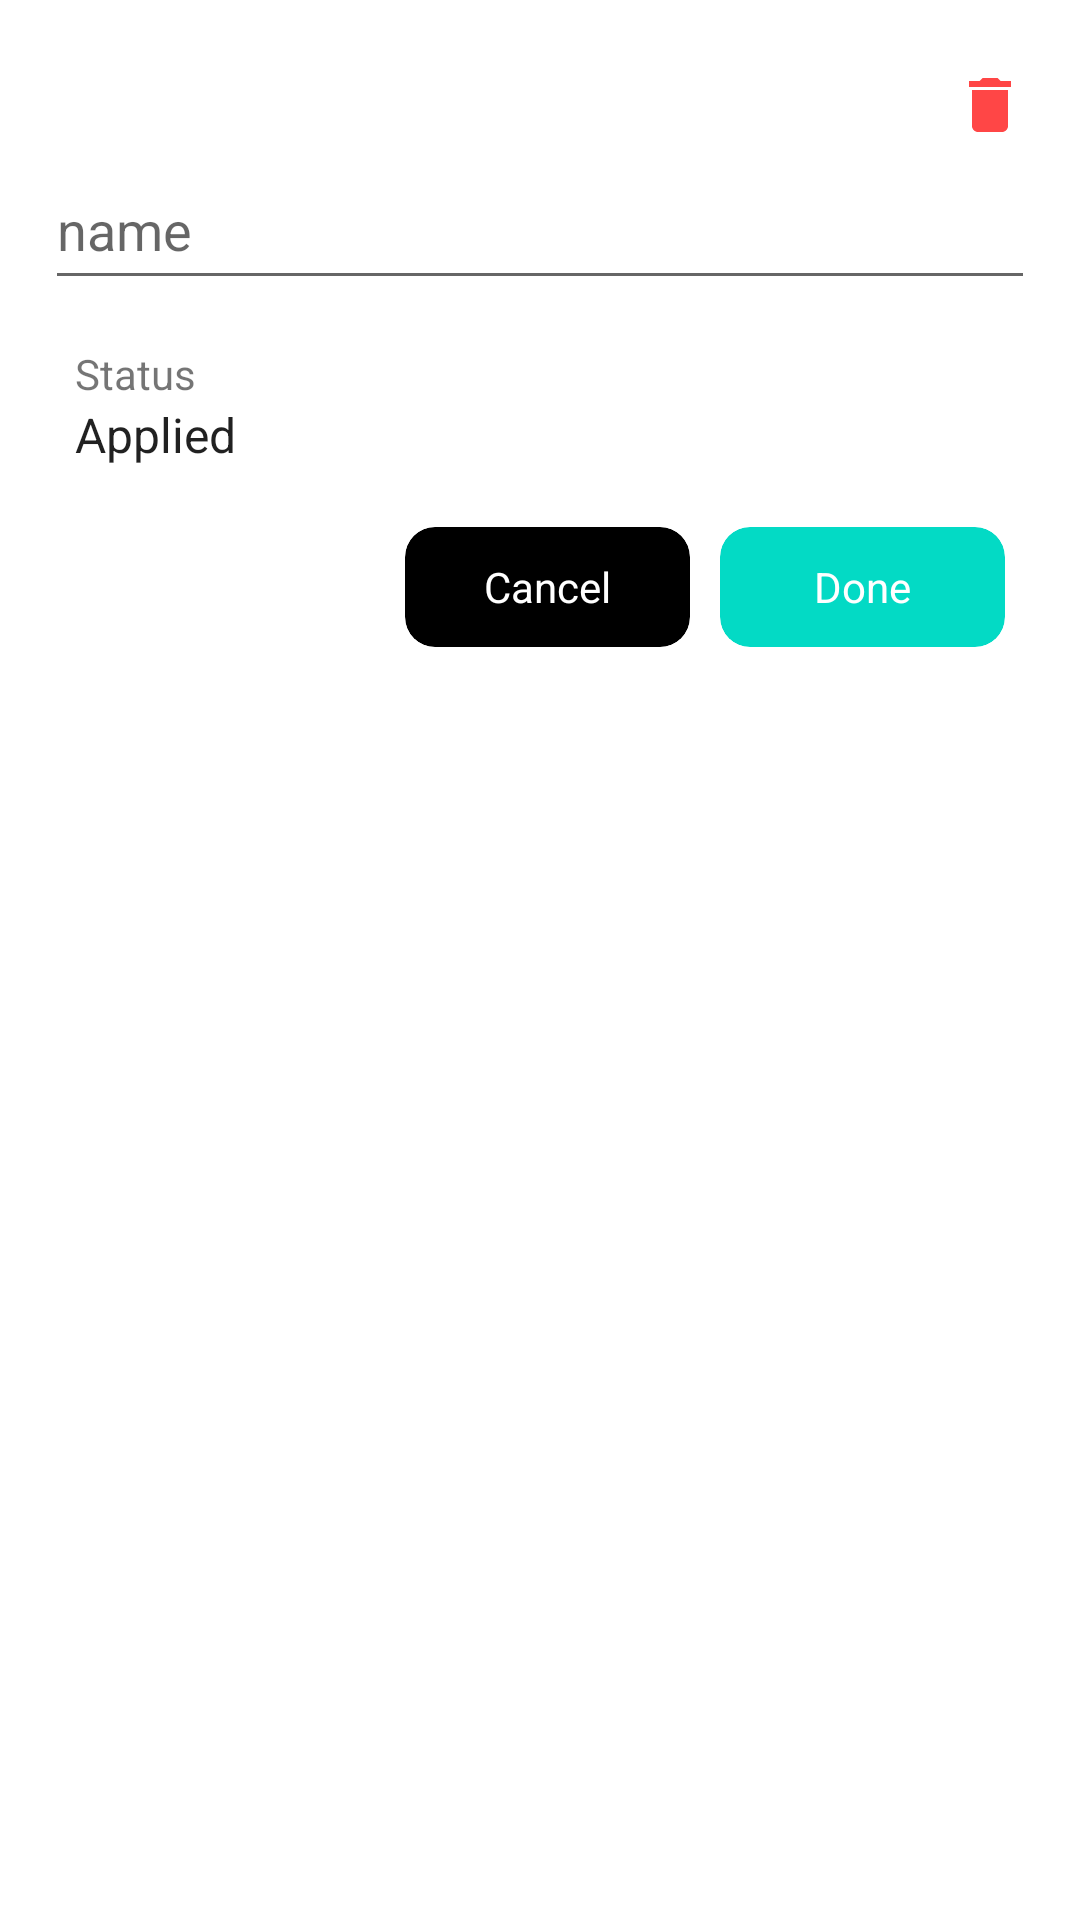

The Android layout XML behind this screen, and the referenced resources:
<!-- AndroidManifest.xml: application theme Theme.CompaniesApplication -->
<!-- res/layout/dialog.xml -->
<?xml version="1.0" encoding="utf-8"?>
<androidx.cardview.widget.CardView xmlns:android="http://schemas.android.com/apk/res/android"
    xmlns:tools="http://schemas.android.com/tools"
    android:layout_width="match_parent"
    android:layout_height="wrap_content"
    xmlns:app="http://schemas.android.com/apk/res-auto"
    app:cardCornerRadius="10dp"
    android:layout_marginHorizontal="15dp"
    app:cardElevation="0dp">


    <LinearLayout
        android:layout_width="match_parent"
        android:layout_height="match_parent"
        android:paddingTop="20dp"
        android:paddingBottom="5dp"
        android:paddingHorizontal="15dp"
        android:orientation="vertical">



        <androidx.cardview.widget.CardView
            android:id="@+id/deleteButton"
            android:layout_width="30dp"
            android:layout_height="30dp"
            app:cardElevation="0dp"
            android:layout_gravity="right"
            android:clickable="true"
            android:foreground="?attr/selectableItemBackground"
            app:cardCornerRadius="20dp">

            <ImageView
                android:id="@+id/imageView"
                android:layout_width="wrap_content"
                android:layout_height="wrap_content"
                 android:layout_gravity="center"
                app:srcCompat="@drawable/ic_baseline_delete_24" />

        </androidx.cardview.widget.CardView>

        <EditText
            android:id="@+id/name"
            android:layout_width="match_parent"
            android:layout_height="wrap_content"
            android:ems="10"
            android:minHeight="50dp"

              android:layout_marginBottom="10dp"
            android:inputType="textPersonName"
            android:hint="name"
            android:autofillHints=""
            tools:ignore="HardcodedText" />

        <EditText
            android:id="@+id/status"
            android:layout_width="match_parent"
            android:layout_height="wrap_content"
            android:ems="10"
            android:minHeight="50dp"
            android:layout_marginVertical="10dp"
            android:inputType="textPersonName"
            android:hint="status"
            android:autofillHints=""
            android:visibility="gone"
            tools:ignore="HardcodedText" />

        <LinearLayout
            android:id="@+id/statusLayout"
            android:layout_width="match_parent"
            android:layout_height="wrap_content"
            android:gravity="center_vertical"
            android:layout_marginBottom="5dp"
            android:paddingVertical="5dp"
            android:clickable="true"
            android:foreground="?attr/selectableItemBackground"
            android:paddingHorizontal="10dp"
            android:background="@drawable/status_layout_background"
            >
            <LinearLayout

                android:layout_width="wrap_content"
                android:layout_height="wrap_content"
                android:orientation="vertical"

                android:layout_weight="1">


                <TextView
                    android:id="@+id/textView4"
                    android:layout_width="wrap_content"
                    android:layout_height="wrap_content"
                    android:text="Status" />

                <TextView
                    android:id="@+id/selectedStatusText"
                    android:layout_width="wrap_content"
                    android:layout_height="wrap_content"
                    android:text="Applied"
                    android:textAppearance="@style/TextAppearance.AppCompat.Body1"
                    android:textSize="16sp" />
            </LinearLayout>
            <ImageView
                android:layout_width="wrap_content"
                android:layout_height="wrap_content"
                android:src="@drawable/ic_baseline_keyboard_arrow_down_24"/>

        </LinearLayout>


        <LinearLayout
            android:id="@+id/statusList"
            android:visibility="gone"
            android:layout_width="match_parent"
            android:layout_height="wrap_content"
            android:background="@drawable/status_layout_background"
            android:paddingHorizontal="10dp"
            android:paddingVertical="5dp"
            android:orientation="vertical">


            <TextView
                android:id="@+id/applied"
                android:layout_width="match_parent"
                android:layout_height="wrap_content"
                android:layout_weight="1"
                android:text="Applied"
                android:layout_marginTop="5dp"
                android:textSize="16sp"
                android:clickable="true"
                android:foreground="?attr/selectableItemBackground"
                android:textAppearance="@style/TextAppearance.AppCompat.Body1" />

            <TextView
                android:id="@+id/interview"
                android:layout_width="match_parent"
                android:layout_height="wrap_content"
                android:layout_weight="1"
                android:text="Interview"
                android:layout_marginTop="10dp"
                android:clickable="true"
                android:foreground="?attr/selectableItemBackground"
                android:textAppearance="@style/TextAppearance.AppCompat.Body1"
                android:textSize="16sp" />

            <TextView
                android:id="@+id/rejected"
                android:layout_width="match_parent"
                android:layout_height="wrap_content"
                android:layout_weight="1"
                android:text="Rejected"
                android:clickable="true"
                android:foreground="?attr/selectableItemBackground"
                android:layout_marginTop="10dp"
                android:textAppearance="@style/TextAppearance.AppCompat.Body1"
                android:textSize="16sp" />
        </LinearLayout>



        <LinearLayout
            android:layout_width="match_parent"
            android:layout_height="wrap_content"
            android:paddingBottom="10dp"
            android:layout_marginTop="10dp"
            android:gravity="right">



            <androidx.cardview.widget.CardView
                android:id="@+id/cancel_button"
                android:layout_width="95dp"
                android:layout_height="40dp"
                app:cardElevation="0dp"
                app:cardCornerRadius="10dp"
                android:clickable="true"
                android:foreground="?attr/selectableItemBackground"
                app:cardBackgroundColor="@color/black">


                <TextView
                    android:layout_gravity="center"
                    android:layout_width="wrap_content"
                    android:layout_height="wrap_content"
                    android:text="Cancel"
                    android:textColor="@color/white"
                    />
            </androidx.cardview.widget.CardView>


            <androidx.cardview.widget.CardView
                android:id="@+id/doneButton"
                android:layout_width="95dp"
                android:layout_height="40dp"
                app:cardElevation="0dp"
                app:cardCornerRadius="10dp"
                android:clickable="true"
                android:foreground="?attr/selectableItemBackground"
                android:layout_marginHorizontal="10dp"

                app:cardBackgroundColor="@color/teal_200">


                <TextView

                    android:layout_width="wrap_content"
                    android:layout_height="wrap_content"
                    android:layout_gravity="center"
                    android:text="Done"
                    android:textColor="@color/white"
                />
            </androidx.cardview.widget.CardView>

        </LinearLayout>

    </LinearLayout>







</androidx.cardview.widget.CardView>
<!-- resources referenced by this layout -->
<resources>
  <color name="black">#FF000000</color>
  <color name="teal_200">#FF03DAC5</color>
  <color name="white">#FFFFFFFF</color>
  <!-- drawable ic_baseline_delete_24 (drawable) -->
  <vector android:height="24dp" android:tint="#FF4646"
      android:viewportHeight="24" android:viewportWidth="24"
      android:width="24dp" xmlns:android="http://schemas.android.com/apk/res/android">
      <path android:fillColor="@android:color/white" android:pathData="M6,19c0,1.1 0.9,2 2,2h8c1.1,0 2,-0.9 2,-2V7H6v12zM19,4h-3.5l-1,-1h-5l-1,1H5v2h14V4z"/>
  </vector>
  <style name="Theme.CompaniesApplication" parent="Theme.MaterialComponents.DayNight.NoActionBar">
          
          <item name="colorPrimary">@color/purple_500</item>
          <item name="colorPrimaryVariant">@color/purple_700</item>
          <item name="colorOnPrimary">@color/white</item>
          
          <item name="colorSecondary">@color/teal_200</item>
          <item name="colorSecondaryVariant">@color/teal_700</item>
          <item name="colorOnSecondary">@color/black</item>
          
          <item name="android:statusBarColor">@color/white</item>
          
      </style>
  <color name="purple_500">#FF6200EE</color>
  <color name="purple_700">#FF3700B3</color>
  <color name="teal_700">#FF018786</color>
</resources>
